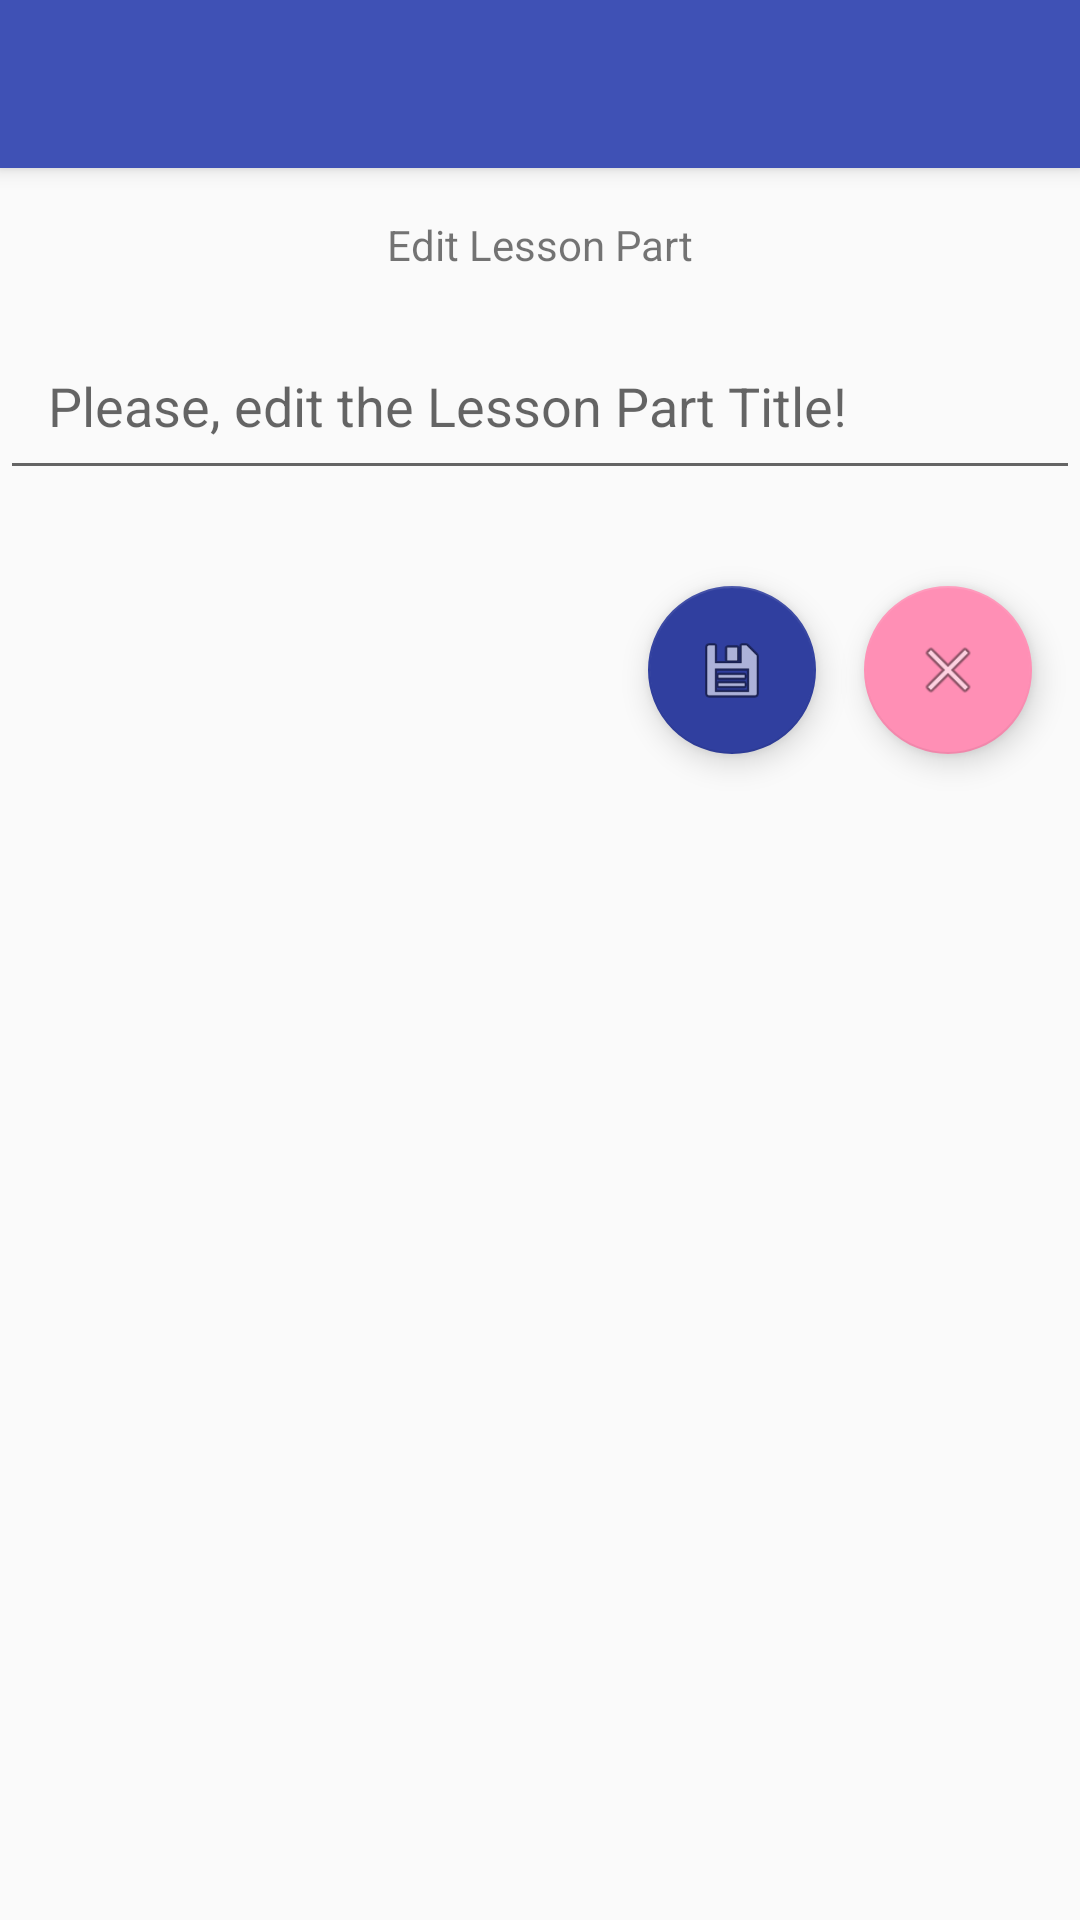

Reconstruct the res/layout file that produces this screen, plus the resources it refers to.
<!-- AndroidManifest.xml: application theme AppTheme -->
<!-- res/layout/activity_edit_part.xml -->
<?xml version="1.0" encoding="utf-8"?>
<LinearLayout
    xmlns:android="http://schemas.android.com/apk/res/android"
    xmlns:app="http://schemas.android.com/apk/res-auto"
    xmlns:tools="http://schemas.android.com/tools"
    android:layout_width="match_parent"
    android:layout_height="match_parent"
    tools:context=".ui.EditPartActivity"
    android:orientation="vertical">

    <android.support.v7.widget.Toolbar
        android:id="@+id/toolbar"
        android:layout_width="match_parent"
        android:layout_height="?attr/actionBarSize"
        android:background="@color/colorPrimary"
        android:elevation="4dp"
        android:theme="@style/ThemeOverlay.AppCompat.Dark"
        app:popupTheme="@style/ThemeOverlay.AppCompat.Light"
        app:contentInsetStart="72dp"
        app:layout_scrollFlags="snap" />

    
    <TextView
        android:id="@+id/textView"
        android:layout_width="match_parent"
        android:layout_height="wrap_content"
        android:layout_marginStart="@dimen/edit_text_margin_start"
        android:layout_marginEnd="@dimen/edit_text_margin_end"
        android:gravity="center"
        android:padding="16dp"
        android:text="@string/edit_lesson_part_title_label" />

    <EditText
        android:id="@+id/editTextLessonPartTitle"
        android:layout_width="match_parent"
        android:layout_height="wrap_content"
        android:layout_marginStart="@dimen/edit_text_margin_start"
        android:layout_marginEnd="@dimen/edit_text_margin_end"
        android:gravity="start"
        android:hint="@string/edit_lesson_part_title"
        android:inputType="textMultiLine"
        android:padding="16dp"
        android:layout_marginBottom="@dimen/activity_horizontal_margin"/>


    
    <TableRow
        android:layout_width="match_parent"
        android:layout_height="wrap_content"
        android:gravity="end">

        <android.support.design.widget.FloatingActionButton
            android:id="@+id/editButton"
            android:layout_width="wrap_content"
            android:layout_height="wrap_content"
            android:layout_gravity="bottom|end"
            android:layout_marginBottom="16dp"
            android:layout_marginEnd="16dp"
            android:layout_marginTop="16dp"
            android:layout_weight="1"
            android:clickable="true"
            android:focusable="true"
            app:elevation="@dimen/fab_elevation"
            app:fabSize="normal"
            app:pressedTranslationZ="@dimen/fab_press_translation_z"
            android:color="@color/colorPrimaryLight"
            android:onClick="onClickEditPartLesson"
            app:backgroundTint="?attr/colorPrimaryDark"
            app:srcCompat="@android:drawable/ic_menu_save"
            android:contentDescription="@string/edit_lesson_part"/>

        <android.support.design.widget.FloatingActionButton
            android:id="@+id/cancelButton"
            android:layout_width="wrap_content"
            android:layout_height="wrap_content"
            android:layout_marginEnd="16dp"
            android:layout_marginTop="16dp"
            android:layout_marginBottom="16dp"
            android:layout_gravity="bottom|end"
            app:backgroundTint="@color/colorAccentLight"
            android:layout_weight="1"
            android:clickable="true"
            android:focusable="true"
            app:elevation="@dimen/fab_elevation"
            app:fabSize="normal"
            app:pressedTranslationZ="@dimen/fab_press_translation_z"
            android:onClick="onClickCancel"
            app:srcCompat="@android:drawable/ic_menu_close_clear_cancel"
            android:contentDescription="@string/cancel"/>
    </TableRow>

</LinearLayout>
<!-- resources referenced by this layout -->
<resources>
  <color name="colorAccentLight">#ff8fb5</color>
  <color name="colorPrimary">#3F51B5</color>
  <color name="colorPrimaryLight">#6473c4</color>
  <dimen name="activity_horizontal_margin">16dp</dimen>
  <dimen name="edit_text_margin_end">0dp</dimen>
  <dimen name="edit_text_margin_start">0dp</dimen>
  <dimen name="fab_elevation">6dp</dimen>
  <dimen name="fab_press_translation_z">6dp</dimen>
  <string name="cancel">Cancel</string>
  <string name="edit_lesson_part_title">Please, edit the Lesson Part Title!</string>
  <string name="edit_lesson_part_title_label">Edit Lesson Part</string>
  <style name="AppTheme" parent="@style/Theme.AppCompat.Light.NoActionBar">
  
          <item name="coordinatorLayoutStyle">@style/Widget.Design.CoordinatorLayout</item>
  
          
          <item name="colorPrimary">@color/colorPrimary</item>
          <item name="colorPrimaryDark">@color/colorPrimaryDark</item>
          <item name="colorAccent">@color/colorAccent</item>
  
          <item name="cardViewStyle">@style/CardView</item>
  
      </style>
  <color name="colorPrimaryDark">#303F9F</color>
  <color name="colorAccent">#FF4081</color>
</resources>
